Image classification data set "dataset_organized" (prajugopal2005/drycocograding on GitHub). Class labels (3): grade A, grade B, grade C.

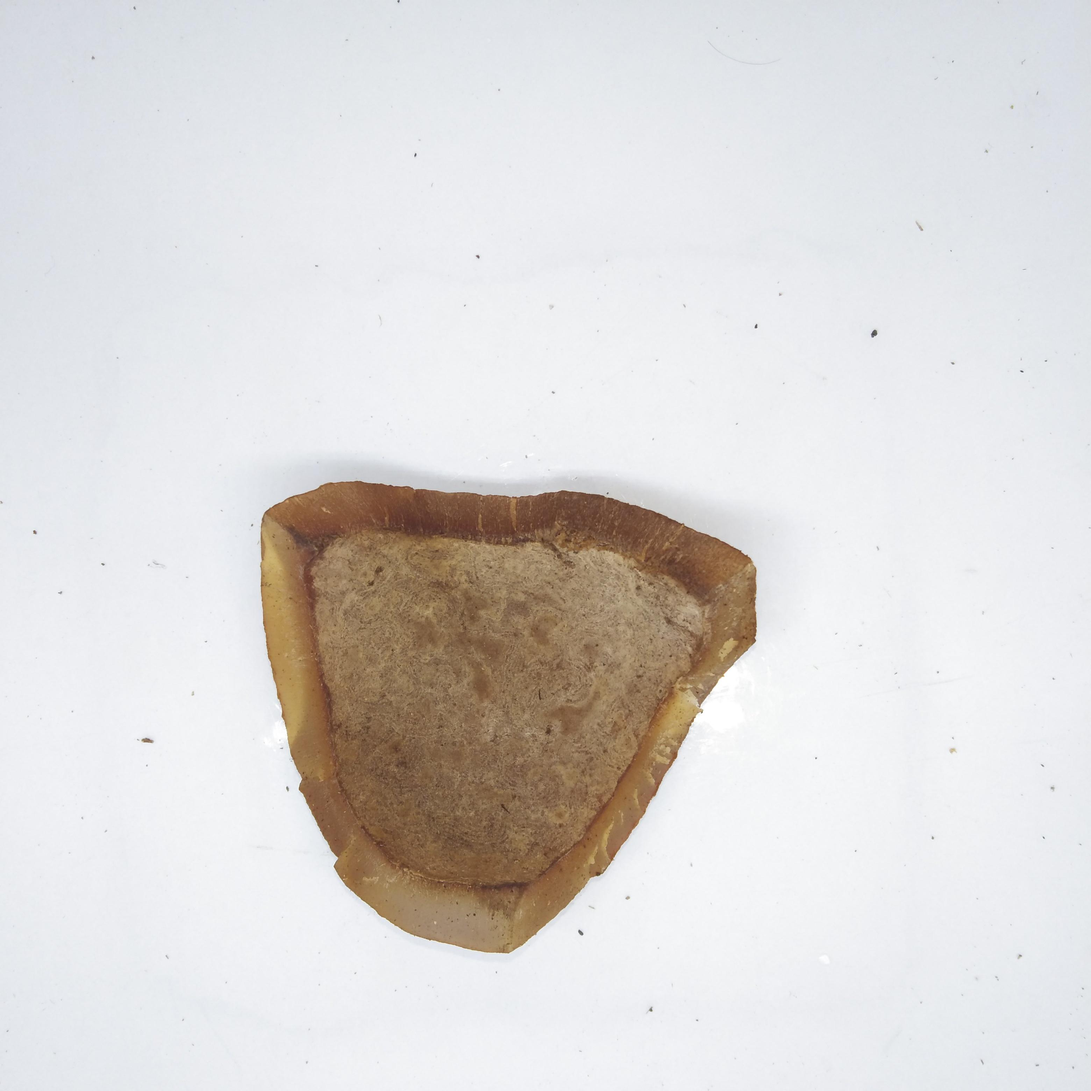
Label: grade B

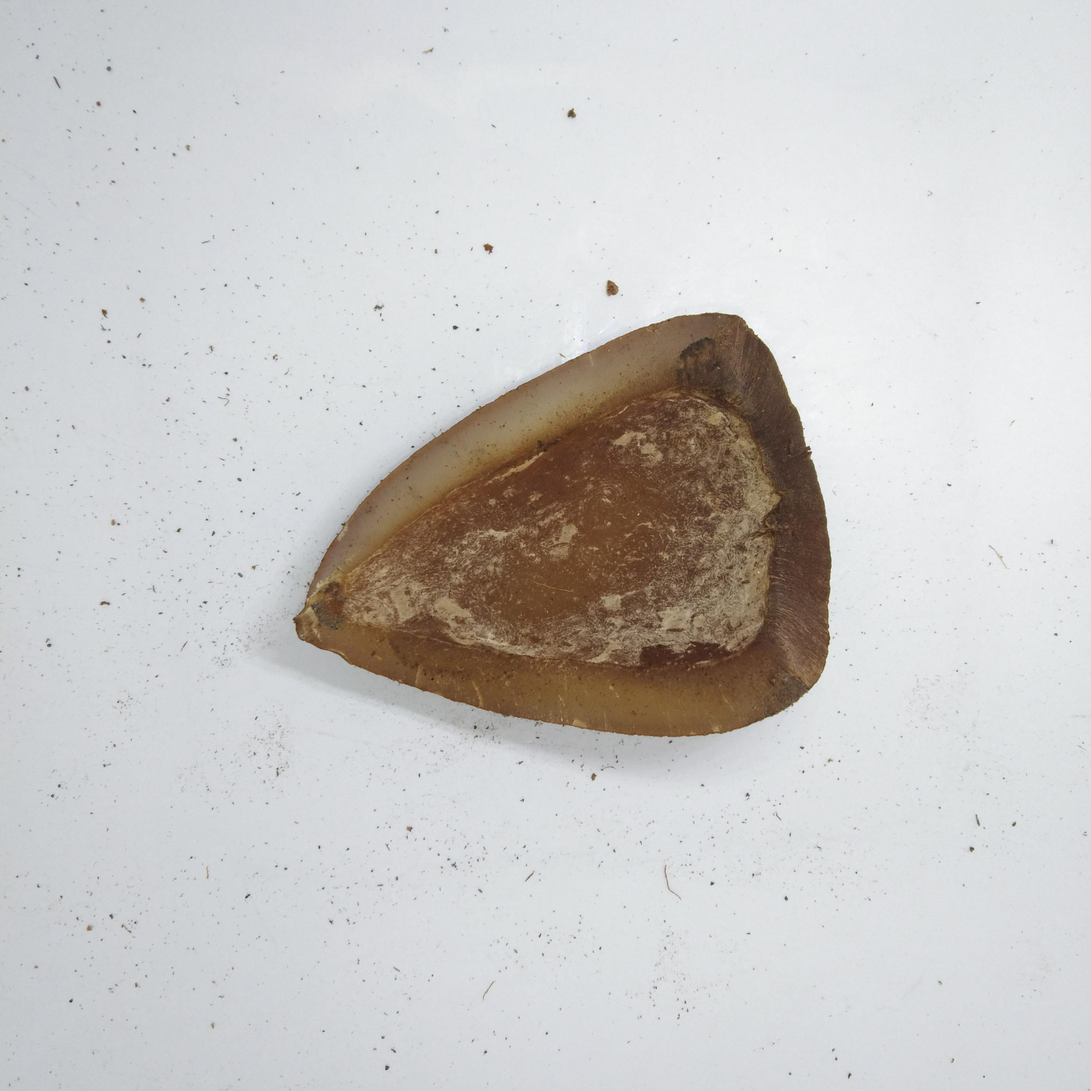
Label: grade C

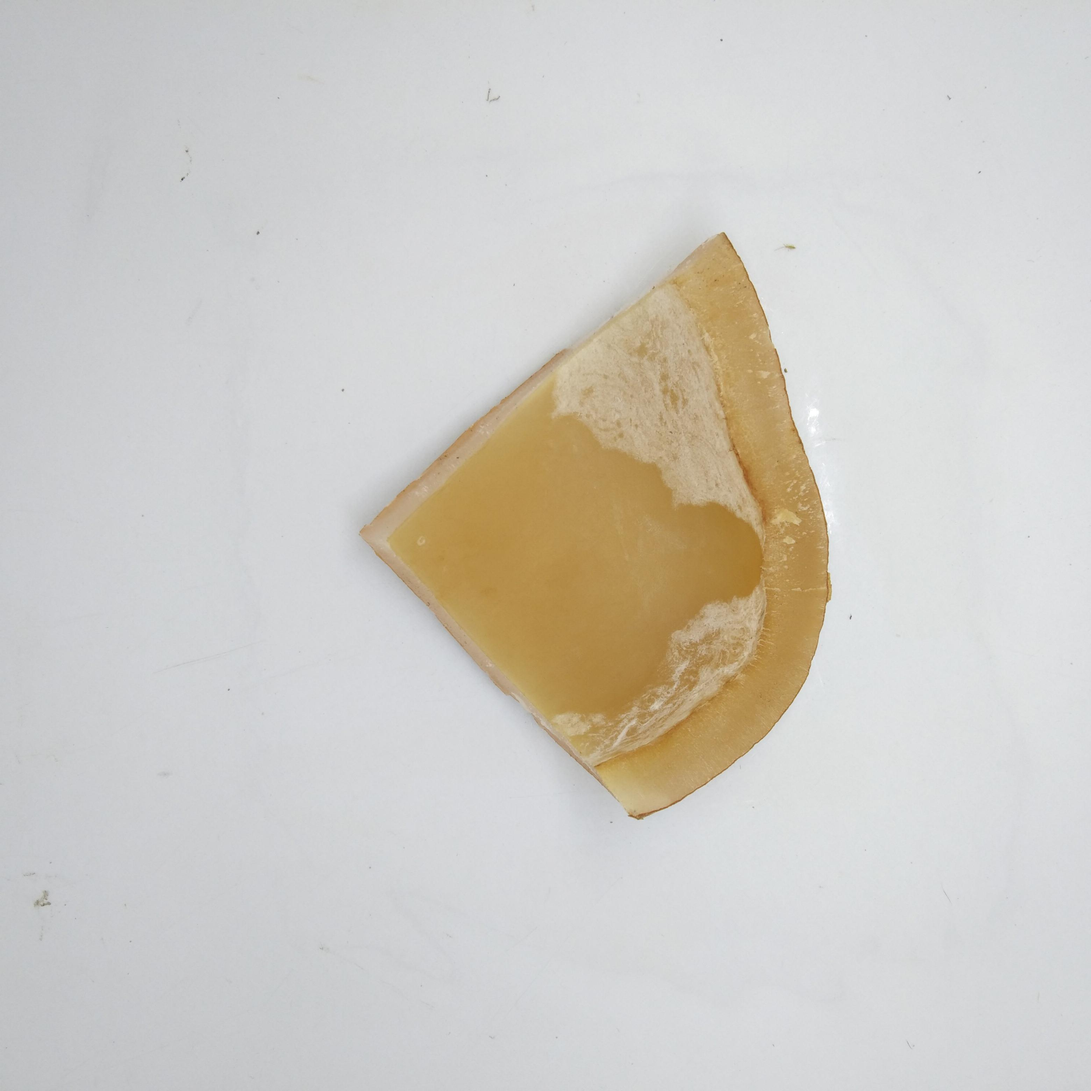
Label: grade A

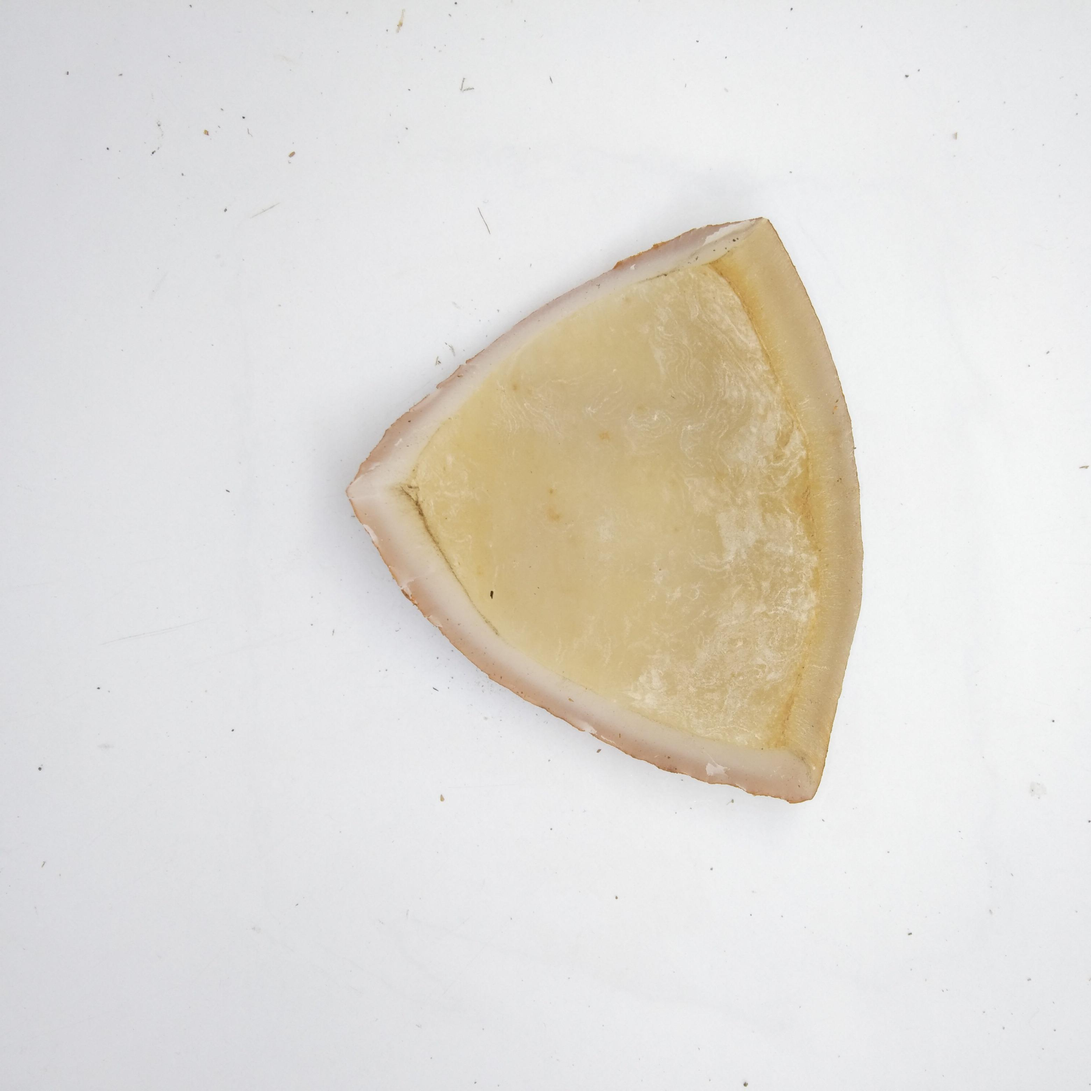
Label: grade A

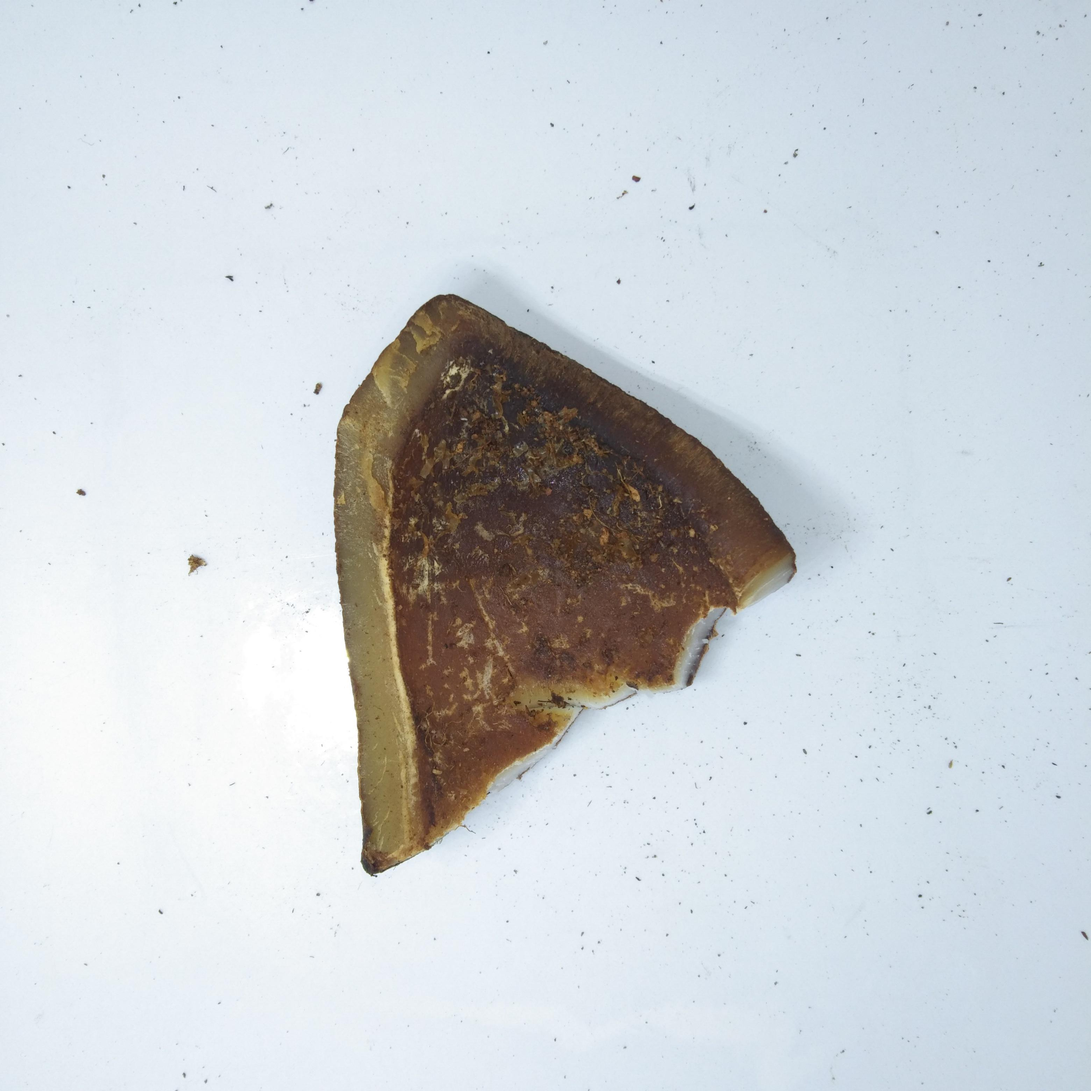
Label: grade C

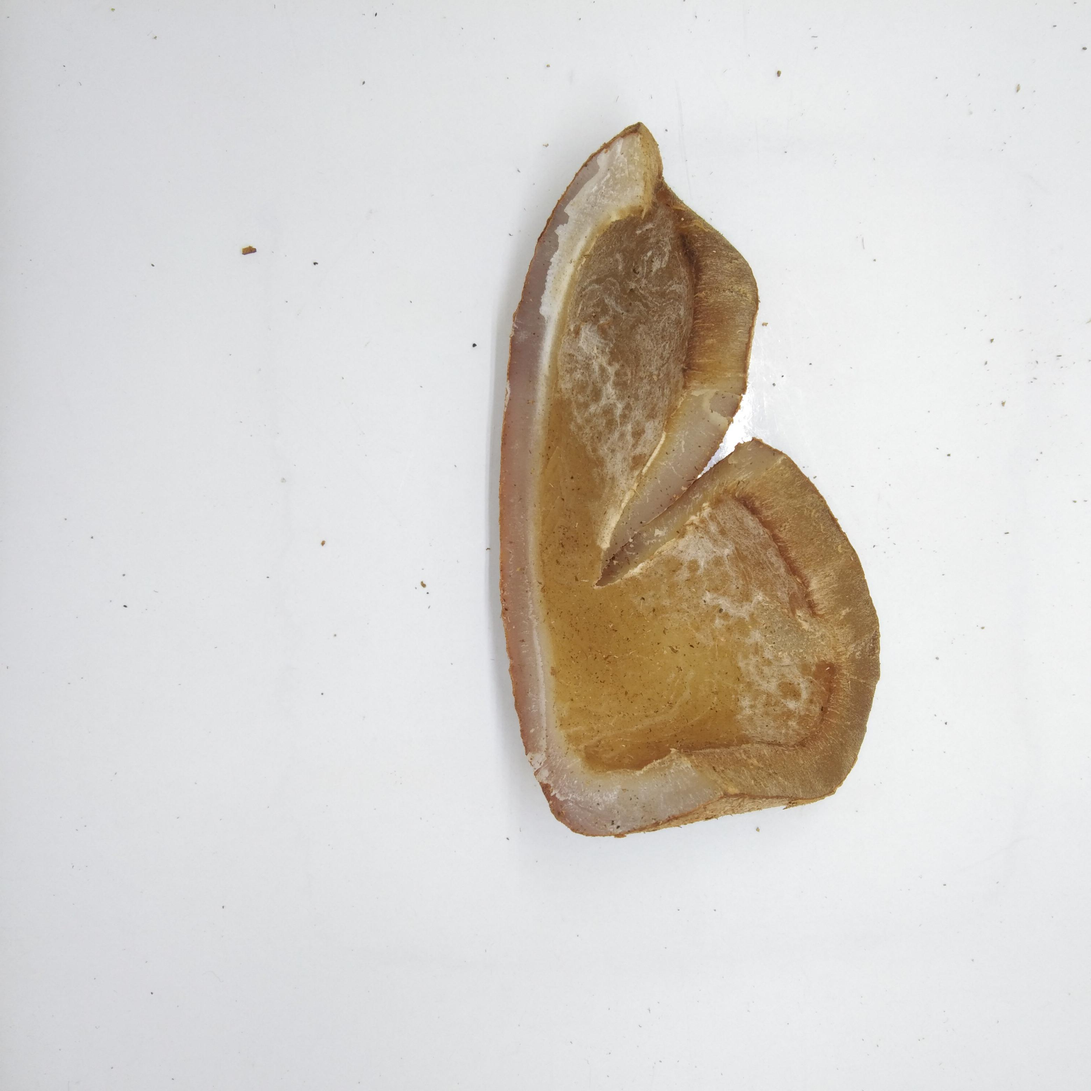
Label: grade B
